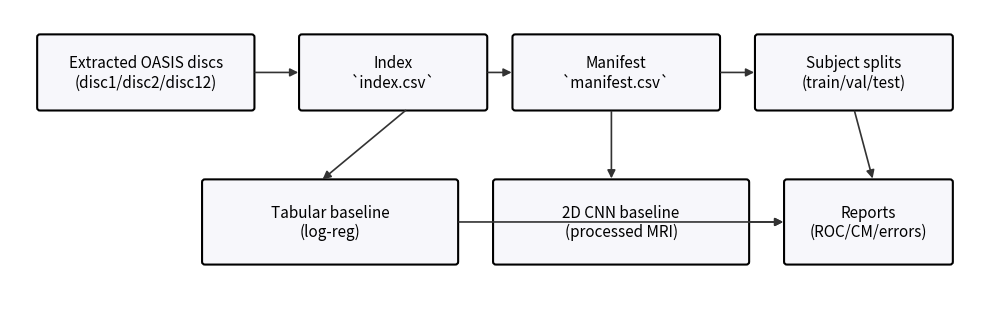

Here is the Python script that generated this plot:
from __future__ import annotations

from pathlib import Path

import matplotlib.pyplot as plt
from matplotlib.patches import FancyBboxPatch, FancyArrowPatch


def box(ax, x, y, w, h, text):
    b = FancyBboxPatch((x, y), w, h, boxstyle="round,pad=0.02,rounding_size=0.03", linewidth=1.5, facecolor="#f7f7fb")
    ax.add_patch(b)
    ax.text(x + w / 2, y + h / 2, text, ha="center", va="center", fontsize=11)


def arr(ax, x1, y1, x2, y2):
    a = FancyArrowPatch((x1, y1), (x2, y2), arrowstyle="-|>", mutation_scale=12, linewidth=1.2, color="#333")
    ax.add_patch(a)


def main():
    out = Path("docs/img/pipeline.png")
    out.parent.mkdir(parents=True, exist_ok=True)

    fig = plt.figure(figsize=(10, 3.2))
    ax = plt.gca()
    ax.set_xlim(0, 10)
    ax.set_ylim(0, 3.2)
    ax.axis("off")

    box(ax, 0.3, 2.1, 2.2, 0.8, "Extracted OASIS discs\n(disc1/disc2/disc12)")
    box(ax, 3.0, 2.1, 1.9, 0.8, "Index\n`index.csv`")
    box(ax, 5.2, 2.1, 2.1, 0.8, "Manifest\n`manifest.csv`")
    box(ax, 7.7, 2.1, 2.0, 0.8, "Subject splits\n(train/val/test)")

    box(ax, 2.0, 0.4, 2.6, 0.9, "Tabular baseline\n(log-reg)")
    box(ax, 5.0, 0.4, 2.6, 0.9, "2D CNN baseline\n(processed MRI)")
    box(ax, 8.0, 0.4, 1.7, 0.9, "Reports\n(ROC/CM/errors)")

    arr(ax, 2.5, 2.5, 3.0, 2.5)
    arr(ax, 4.9, 2.5, 5.2, 2.5)
    arr(ax, 7.3, 2.5, 7.7, 2.5)

    arr(ax, 4.1, 2.1, 3.2, 1.3)
    arr(ax, 6.2, 2.1, 6.2, 1.3)
    arr(ax, 8.7, 2.1, 8.9, 1.3)

    arr(ax, 4.6, 0.85, 8.0, 0.85)
    arr(ax, 7.6, 0.85, 8.0, 0.85)

    plt.tight_layout()
    plt.savefig(out, dpi=200)


if __name__ == "__main__":
    main()
